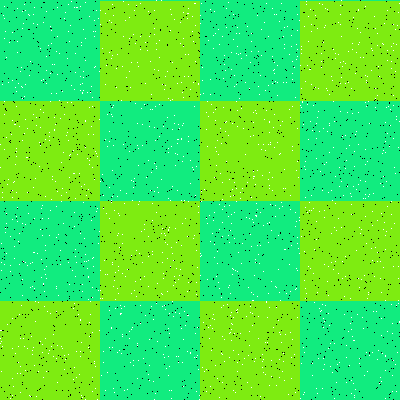

The file beside this chart, header and first rows:
Type, X, Y
Salt, 68, 4
Salt, 170, 266
Salt, 42, 344
Salt, 222, 199
Salt, 97, 208
Salt, 36, 125
Salt, 75, 249
Salt, 201, 255
Salt, 176, 356
Salt, 90, 351
Salt, 242, 243
Salt, 263, 225
Salt, 112, 107
Salt, 1, 330
Salt, 222, 222
Salt, 129, 151
Salt, 109, 52
Salt, 203, 322
Salt, 196, 282
Salt, 75, 256
Salt, 262, 175
Salt, 316, 388
Salt, 194, 3
Salt, 236, 53
Salt, 153, 381
Salt, 163, 278
Salt, 379, 383
Salt, 16, 91
Salt, 142, 262
Salt, 252, 219
Salt, 114, 392
Salt, 210, 79
Salt, 331, 262
Salt, 353, 340
Salt, 172, 253
Salt, 35, 301
Salt, 390, 109
Salt, 351, 196
Salt, 145, 83
Salt, 7, 184
Salt, 29, 15
Salt, 167, 291
Salt, 341, 0
Salt, 224, 64
Salt, 226, 121
Salt, 310, 9
Salt, 238, 54
Salt, 230, 332
Salt, 181, 328
Salt, 168, 148
Salt, 187, 13
Salt, 85, 399
Salt, 317, 28
Salt, 253, 300
Salt, 343, 61
Salt, 395, 29
Salt, 238, 252
Salt, 90, 301
Salt, 340, 62
Salt, 216, 165
... 3,140 more rows
